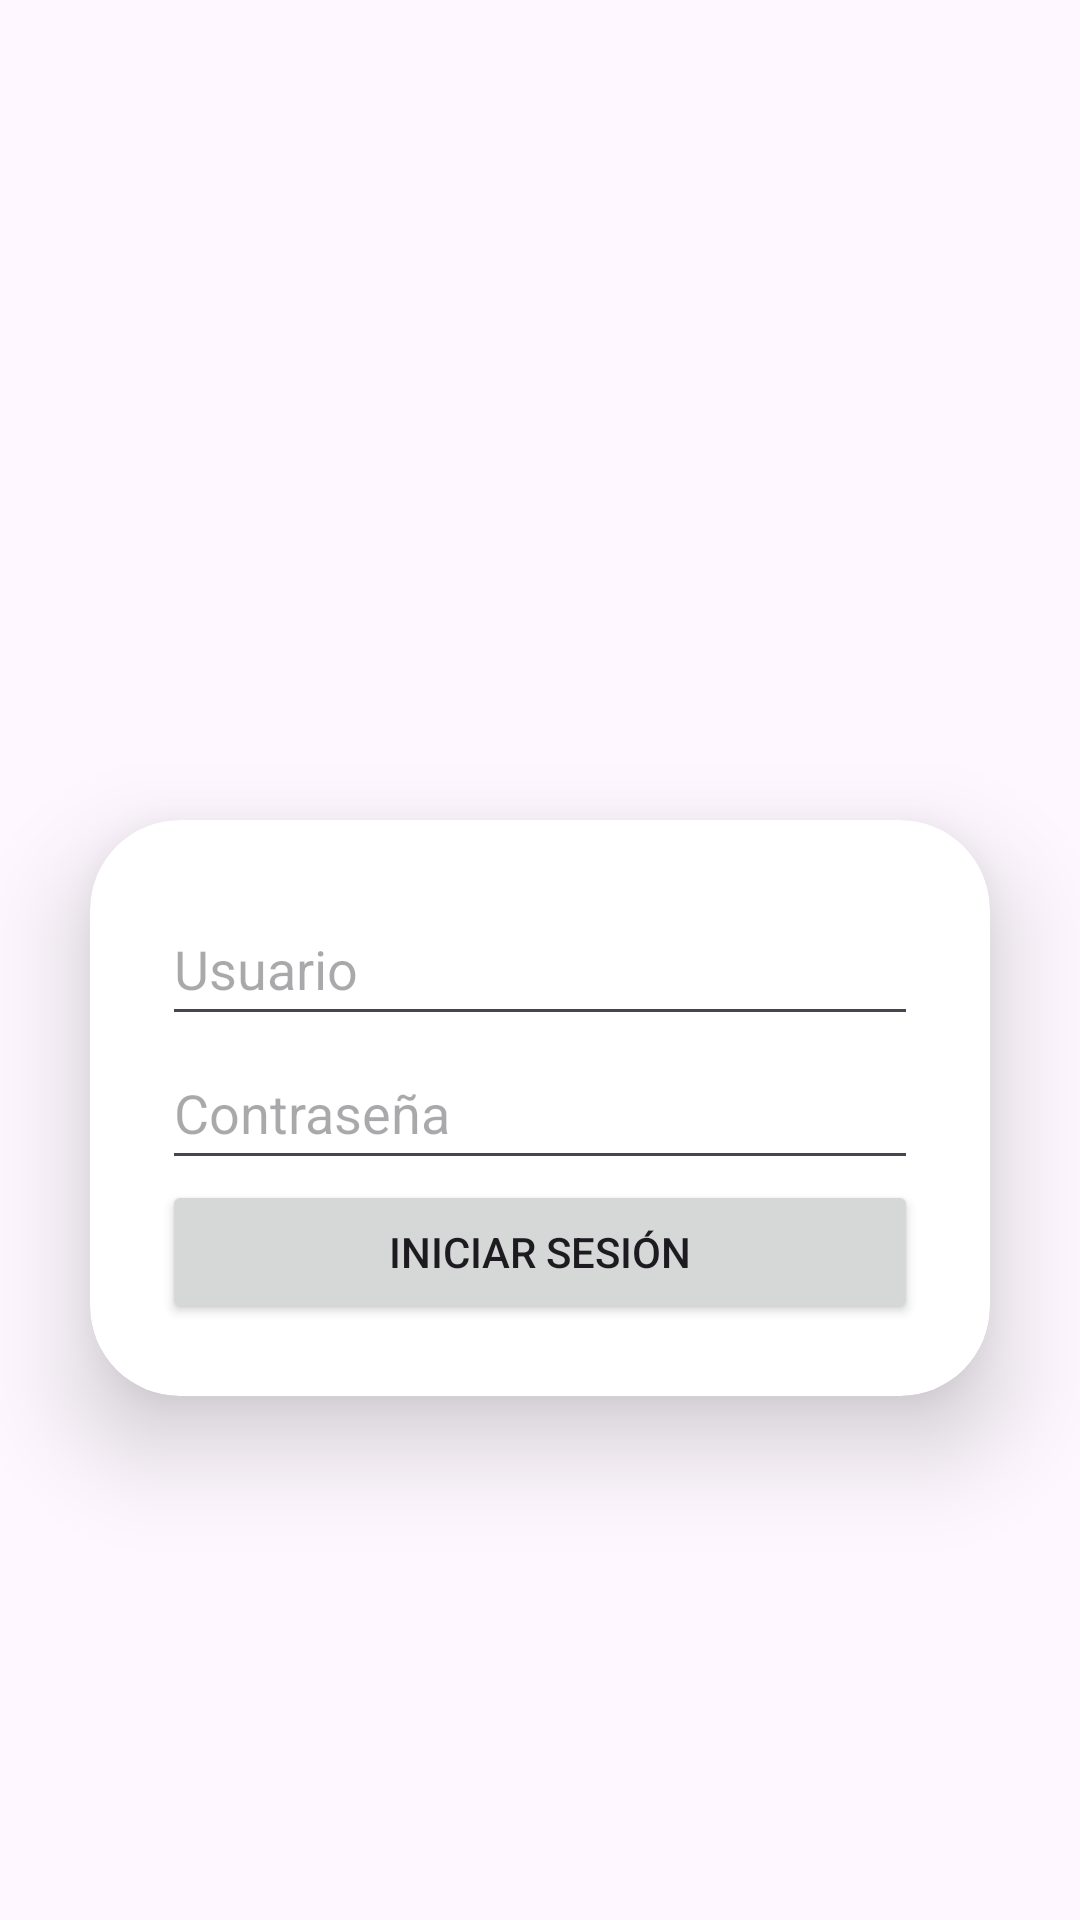

This screen was rendered from an Android layout file. Write that file and the resources it references.
<!-- AndroidManifest.xml: application theme Theme.AO1CastroNicolas -->
<!-- res/layout/activity_main.xml -->
<?xml version="1.0" encoding="utf-8"?>
<LinearLayout xmlns:android="http://schemas.android.com/apk/res/android"
    xmlns:app="http://schemas.android.com/apk/res-auto"
    xmlns:tools="http://schemas.android.com/tools"
    android:layout_width="match_parent"
    android:layout_height="match_parent"
    android:gravity="center"
    android:orientation="vertical"
    tools:context=".MainActivity">

    <ImageView
        android:id="@+id/imageView4"
        android:layout_width="229dp"
        android:layout_height="99dp"
        android:contentDescription="TODO"
        app:srcCompat="@drawable/contacts2" />

    <androidx.cardview.widget.CardView
        android:layout_width="match_parent"
        android:layout_height="wrap_content"
        android:layout_margin="30dp"
        android:background="@drawable/custom_edittext"
        app:cardCornerRadius="30dp"
        app:cardElevation="20dp">

        <LinearLayout
            android:layout_width="match_parent"
            android:layout_height="wrap_content"
            android:layout_gravity="center_horizontal"
            android:orientation="vertical"
            android:padding="24dp">

            <EditText
                android:id="@+id/etUsername"
                android:layout_width="match_parent"
                android:layout_height="wrap_content"
                android:hint="Usuario"
                android:inputType="text"
                android:minHeight="48dp" />

            <EditText
                android:id="@+id/etPassword"
                android:layout_width="match_parent"
                android:layout_height="wrap_content"
                android:hint="Contraseña"
                android:inputType="textPassword"
                android:minHeight="48dp" />

            <Button
                android:id="@+id/btnLog"
                android:layout_width="match_parent"
                android:layout_height="wrap_content"
                android:text="Iniciar sesión" />
        </LinearLayout>
    </androidx.cardview.widget.CardView>


</LinearLayout>
<!-- resources referenced by this layout -->
<resources>
  <!-- drawable custom_edittext (drawable) -->
  <?xml version="1.0" encoding="utf-8"?>
  <shape xmlns:android="http://schemas.android.com/apk/res/android"
      android:shape="rectangle">
      <stroke android:width="3dp" android:color="@color/purple"/>
      <corners android:radius="20dp"/>
  </shape>
  <style name="Theme.AO1CastroNicolas" parent="Base.Theme.AO1CastroNicolas" />
  <color name="purple">#8692f7</color>
  <style name="Base.Theme.AO1CastroNicolas" parent="Theme.Material3.DayNight.NoActionBar">
          
          
      </style>
</resources>
